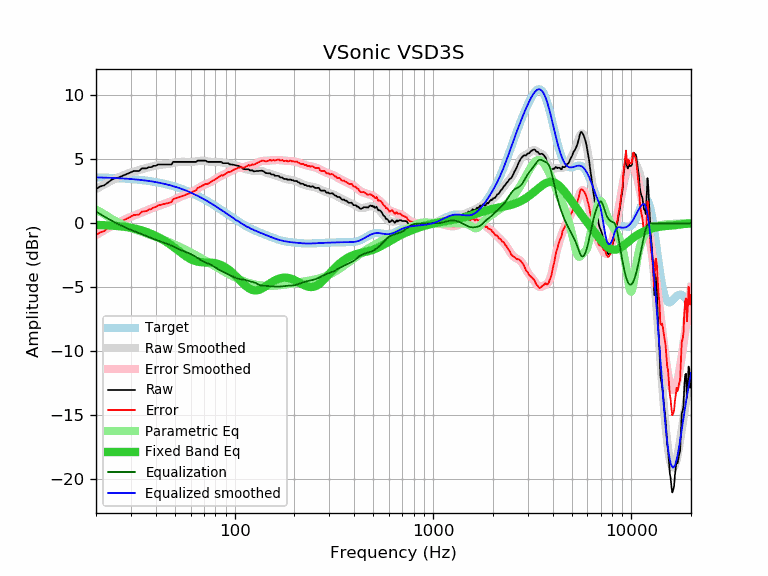

Source data for this figure (header and first rows):
frequency, raw, error, smoothed, error_smoothed, equalization, parametric_eq, equalized_raw, equalized_smoothed, target
20, 2.68, -0.91, 2.67, -0.92, 0.92, -0.12, 3.60, 3.59, 3.59
21, 2.88, -0.70, 2.86, -0.72, 0.72, -0.13, 3.60, 3.58, 3.58
22, 2.97, -0.60, 3.04, -0.54, 0.54, -0.14, 3.51, 3.57, 3.57
23, 3.19, -0.37, 3.20, -0.36, 0.36, -0.16, 3.56, 3.56, 3.56
24, 3.41, -0.14, 3.35, -0.20, 0.20, -0.18, 3.62, 3.55, 3.55
25, 3.53, -0.01, 3.48, -0.06, 0.06, -0.20, 3.59, 3.54, 3.54
26, 3.57, 0.04, 3.60, 0.08, -0.08, -0.22, 3.49, 3.53, 3.53
27, 3.69, 0.18, 3.71, 0.20, -0.20, -0.24, 3.49, 3.51, 3.51
28, 3.79, 0.29, 3.81, 0.31, -0.31, -0.27, 3.48, 3.50, 3.50
29, 3.89, 0.41, 3.90, 0.41, -0.41, -0.31, 3.48, 3.48, 3.48
30, 3.99, 0.53, 3.97, 0.51, -0.51, -0.35, 3.48, 3.46, 3.46
31, 4.09, 0.65, 4.04, 0.60, -0.60, -0.39, 3.49, 3.44, 3.44
32, 4.09, 0.67, 4.11, 0.69, -0.69, -0.44, 3.41, 3.42, 3.42
33, 4.09, 0.69, 4.17, 0.77, -0.77, -0.49, 3.32, 3.40, 3.40
34, 4.29, 0.91, 4.23, 0.85, -0.85, -0.55, 3.44, 3.38, 3.38
35, 4.29, 0.93, 4.28, 0.92, -0.92, -0.61, 3.37, 3.36, 3.36
36, 4.30, 0.97, 4.33, 1.00, -1.00, -0.68, 3.30, 3.33, 3.33
37, 4.39, 1.08, 4.38, 1.08, -1.08, -0.75, 3.31, 3.31, 3.31
38, 4.39, 1.11, 4.43, 1.15, -1.15, -0.82, 3.24, 3.28, 3.28
39, 4.49, 1.24, 4.47, 1.22, -1.22, -0.90, 3.27, 3.25, 3.25
40, 4.49, 1.27, 4.51, 1.29, -1.29, -0.98, 3.20, 3.22, 3.22
41, 4.59, 1.40, 4.54, 1.35, -1.35, -1.06, 3.24, 3.19, 3.19
42, 4.60, 1.44, 4.56, 1.40, -1.40, -1.15, 3.20, 3.16, 3.16
43, 4.60, 1.47, 4.58, 1.45, -1.45, -1.24, 3.15, 3.13, 3.13
44, 4.60, 1.51, 4.60, 1.51, -1.51, -1.33, 3.10, 3.09, 3.09
45, 4.60, 1.54, 4.62, 1.56, -1.56, -1.42, 3.04, 3.06, 3.06
46, 4.60, 1.58, 4.64, 1.62, -1.62, -1.52, 2.99, 3.02, 3.02
47, 4.60, 1.62, 4.66, 1.68, -1.68, -1.62, 2.92, 2.99, 2.99
48, 4.60, 1.65, 4.69, 1.74, -1.74, -1.72, 2.86, 2.95, 2.95
49, 4.80, 1.89, 4.72, 1.81, -1.81, -1.82, 2.99, 2.91, 2.91
50, 4.80, 1.93, 4.75, 1.88, -1.88, -1.93, 2.92, 2.87, 2.87
51, 4.80, 1.98, 4.77, 1.95, -1.95, -2.03, 2.85, 2.82, 2.82
52, 4.80, 2.02, 4.79, 2.01, -2.01, -2.13, 2.79, 2.78, 2.78
53, 4.80, 2.06, 4.80, 2.07, -2.07, -2.23, 2.74, 2.74, 2.74
54, 4.80, 2.11, 4.81, 2.12, -2.12, -2.33, 2.69, 2.69, 2.69
55, 4.80, 2.15, 4.81, 2.16, -2.16, -2.42, 2.64, 2.65, 2.65
56, 4.80, 2.20, 4.81, 2.20, -2.20, -2.51, 2.60, 2.60, 2.60
57, 4.80, 2.25, 4.80, 2.25, -2.25, -2.59, 2.55, 2.55, 2.55
58, 4.80, 2.29, 4.80, 2.29, -2.29, -2.67, 2.51, 2.51, 2.51
59, 4.80, 2.34, 4.80, 2.34, -2.34, -2.74, 2.46, 2.46, 2.46
60, 4.80, 2.39, 4.80, 2.39, -2.39, -2.80, 2.41, 2.41, 2.41
61, 4.80, 2.44, 4.80, 2.45, -2.45, -2.85, 2.36, 2.36, 2.36
62, 4.80, 2.49, 4.82, 2.51, -2.51, -2.90, 2.29, 2.31, 2.31
63, 4.80, 2.54, 4.83, 2.57, -2.57, -2.94, 2.23, 2.26, 2.26
64, 4.80, 2.60, 4.85, 2.64, -2.64, -2.97, 2.16, 2.21, 2.21
65, 4.90, 2.75, 4.86, 2.71, -2.71, -2.99, 2.19, 2.15, 2.15
66, 4.90, 2.80, 4.88, 2.78, -2.78, -3.01, 2.12, 2.10, 2.10
67, 4.90, 2.85, 4.89, 2.84, -2.84, -3.03, 2.06, 2.05, 2.05
68, 4.90, 2.91, 4.90, 2.90, -2.90, -3.04, 2.00, 1.99, 1.99
69, 4.90, 2.96, 4.89, 2.95, -2.95, -3.04, 1.95, 1.94, 1.94
70, 4.90, 3.01, 4.89, 3.00, -3.00, -3.05, 1.90, 1.89, 1.89
71, 4.90, 3.07, 4.87, 3.04, -3.04, -3.05, 1.86, 1.83, 1.83
72, 4.86, 3.08, 4.86, 3.08, -3.08, -3.06, 1.78, 1.78, 1.78
73, 4.80, 3.08, 4.84, 3.11, -3.11, -3.06, 1.69, 1.73, 1.73
74, 4.80, 3.13, 4.82, 3.15, -3.15, -3.06, 1.65, 1.67, 1.67
75, 4.80, 3.18, 4.81, 3.19, -3.19, -3.07, 1.61, 1.62, 1.62
76, 4.80, 3.24, 4.80, 3.24, -3.24, -3.07, 1.56, 1.56, 1.56
77, 4.80, 3.29, 4.80, 3.29, -3.29, -3.08, 1.51, 1.51, 1.51
78, 4.80, 3.35, 4.80, 3.34, -3.34, -3.09, 1.46, 1.45, 1.45
79, 4.80, 3.40, 4.80, 3.40, -3.40, -3.11, 1.40, 1.40, 1.40
... 553 more rows
